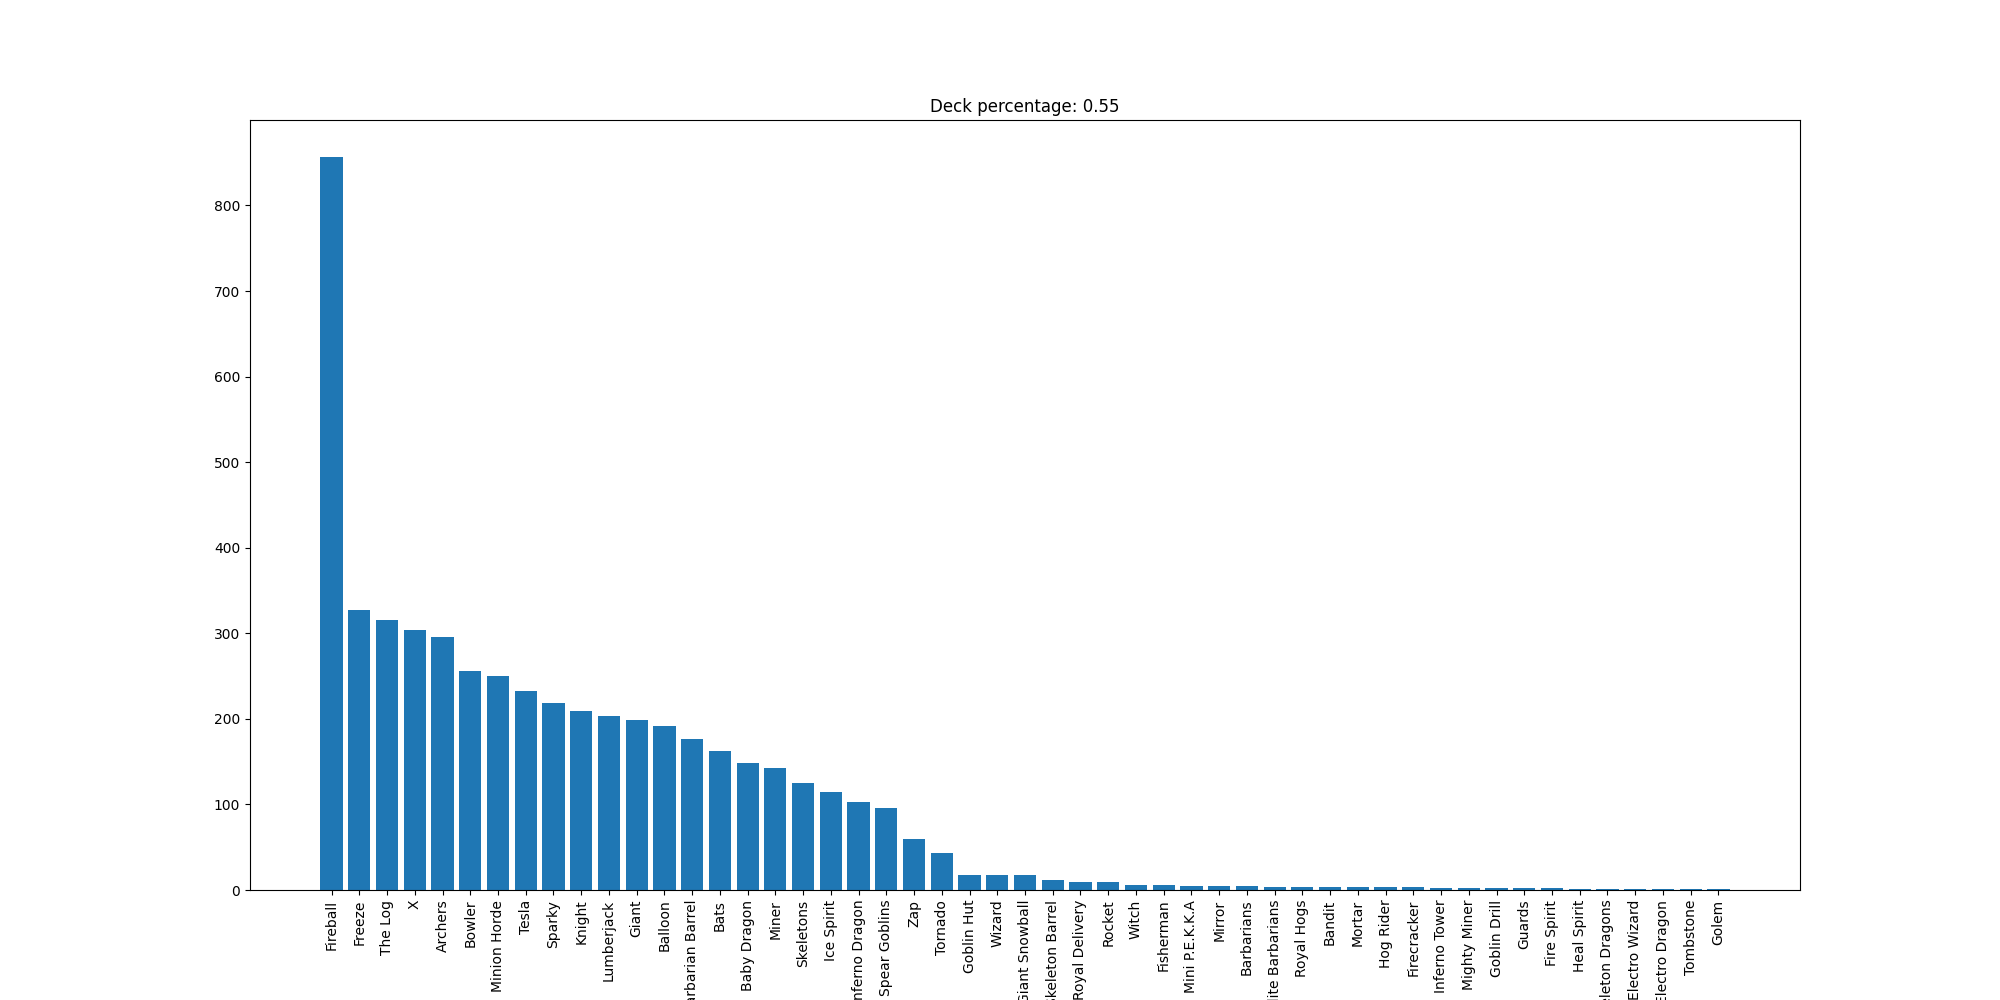

Source data for this figure (header and first rows):
Fireball, 857
Freeze, 327
The Log, 315
X, 304
Archers, 296
Bowler, 256
Minion Horde, 250
Tesla, 233
Sparky, 218
Knight, 209
Lumberjack, 203
Giant, 199
Balloon, 192
Barbarian Barrel, 176
Bats, 163
Baby Dragon, 149
Miner, 143
Skeletons, 125
Ice Spirit, 115
Inferno Dragon, 103
Spear Goblins, 96
Zap, 60
Tornado, 43
Goblin Hut, 17
Wizard, 17
Giant Snowball, 17
Skeleton Barrel, 12
Royal Delivery, 9
Rocket, 9
Witch, 6
Fisherman, 6
Mini P.E.K.K.A, 5
Mirror, 5
Barbarians, 5
Elite Barbarians, 4
Royal Hogs, 4
Bandit, 3
Mortar, 3
Hog Rider, 3
Firecracker, 3
Inferno Tower, 2
Mighty Miner, 2
Goblin Drill, 2
Guards, 2
Fire Spirit, 2
Heal Spirit, 1
Skeleton Dragons, 1
Electro Wizard, 1
Electro Dragon, 1
Tombstone, 1
Golem, 1
